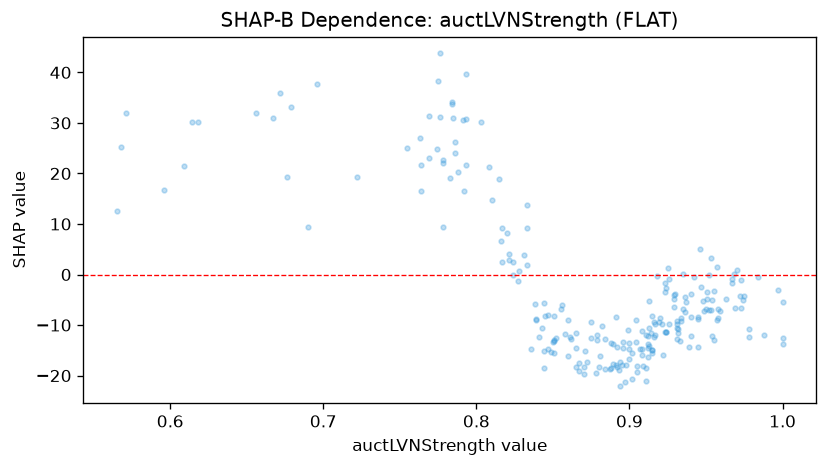

Values plotted in this chart, from the file beside it:
feature_value, shap_value
0.836, -14.79
0.775, 38.31
0.924, -2.589
0.841, -12.45
0.935, 0.04828
0.87, -18.37
0.871, -15.18
0.778, 9.38
0.828, 0.785
0.696, 37.66
0.978, -12.3
0.939, -14.37
0.867, -17.56
0.924, -11.44
0.82, 8.22
0.929, -4.911
0.878, -19.46
0.892, -18.29
0.865, -11.53
0.925, 1.236
0.894, -22.13
0.917, -9.842
0.824, -0.08944
0.916, -12.45
0.904, -13.31
0.844, -18.52
0.85, -13.26
0.942, -0.4897
0.895, -17.88
0.769, 31.41
0.931, -9.742
0.898, -17.87
0.679, 33.07
0.931, -10.65
0.776, 43.75
0.86, -9.077
0.845, -8.231
0.936, -7.467
0.931, -9.118
0.856, -5.984
0.934, -8.653
0.565, 12.51
0.933, -13.12
0.902, -15.49
0.879, -13.04
0.945, -8.766
0.791, 30.58
0.915, -8.272
0.967, -1.615
0.847, -7.955
0.894, -17.41
0.793, 39.7
0.888, -13.57
0.88, -18.35
0.788, 20.2
0.984, -0.495
0.851, -15.47
0.849, -15.31
0.614, 30.21
0.97, 0.8917
... 173 more rows
